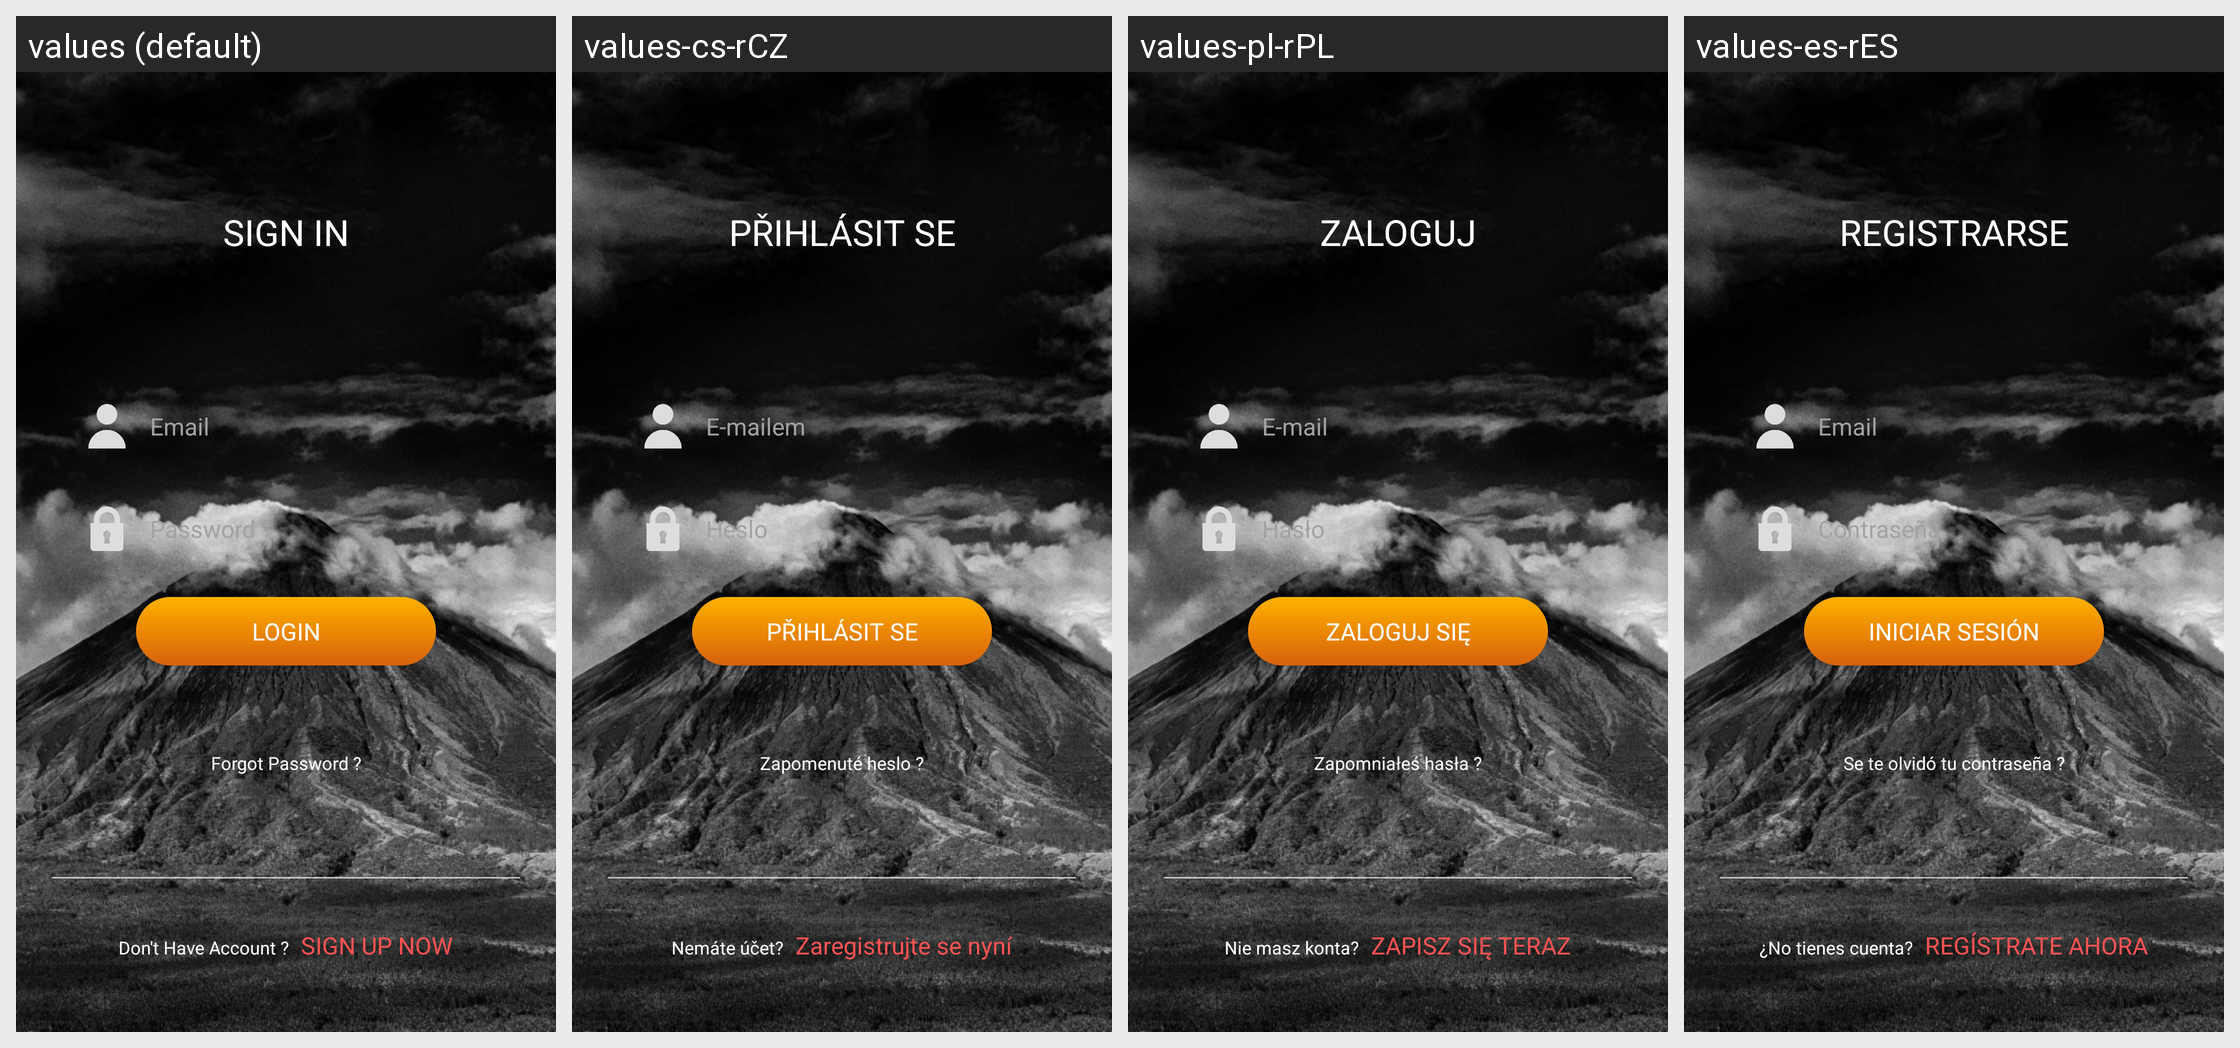

The Android screen above is rendered under several locales of the same app. Produce the string resources it draws, with the default and per-locale values.
Android screen res/layout/fragment_signin.xml rendered under 4 locales, left to right: values (default), values-cs-rCZ, values-pl-rPL, values-es-rES. Device: Nexus 5 (rendered at 1080×1920; each locale shown at half size, 540×960, under a caption strip naming it); theme AppTheme.
Other locales in the repository, not shown: values-ar, values-da-rDK, values-fi-rFI, values-fr-rFR, values-hi-rIN, values-it-rIT, values-ja-rJP, values-nb-rNO, values-nl-rSX, values-pt-rPT, values-ru-rRU, values-tr-rTR, values-zh-rCN.
Strings drawn on this screen, with the default value and each locale's value (text and hints the layout hard-codes, and strings that could not be matched under every locale, appear in the picture but are not listed):

sign_in
  values: SIGN IN
  values-cs-rCZ: PŘIHLÁSIT SE
  values-pl-rPL: ZALOGUJ
  values-es-rES: REGISTRARSE

email
  values: Email
  values-cs-rCZ: E-mailem
  values-pl-rPL: E-mail
  values-es-rES: Email

password
  values: Password
  values-cs-rCZ: Heslo
  values-pl-rPL: Hasło
  values-es-rES: Contraseña

login
  values: LOGIN
  values-cs-rCZ: PŘIHLÁSIT SE
  values-pl-rPL: ZALOGUJ SIĘ
  values-es-rES: INICIAR SESIÓN

forgot_password
  values: Forgot Password ?
  values-cs-rCZ: Zapomenuté heslo ?
  values-pl-rPL: Zapomniałeś hasła ?
  values-es-rES: Se te olvidó tu contraseña ?

don_t_have_account
  values: Don't Have Account ?
  values-cs-rCZ: Nemáte účet?
  values-pl-rPL: Nie masz konta?
  values-es-rES: ¿No tienes cuenta?

sign_up_now
  values: SIGN UP NOW
  values-cs-rCZ: Zaregistrujte se nyní
  values-pl-rPL: ZAPISZ SIĘ TERAZ
  values-es-rES: REGÍSTRATE AHORA
